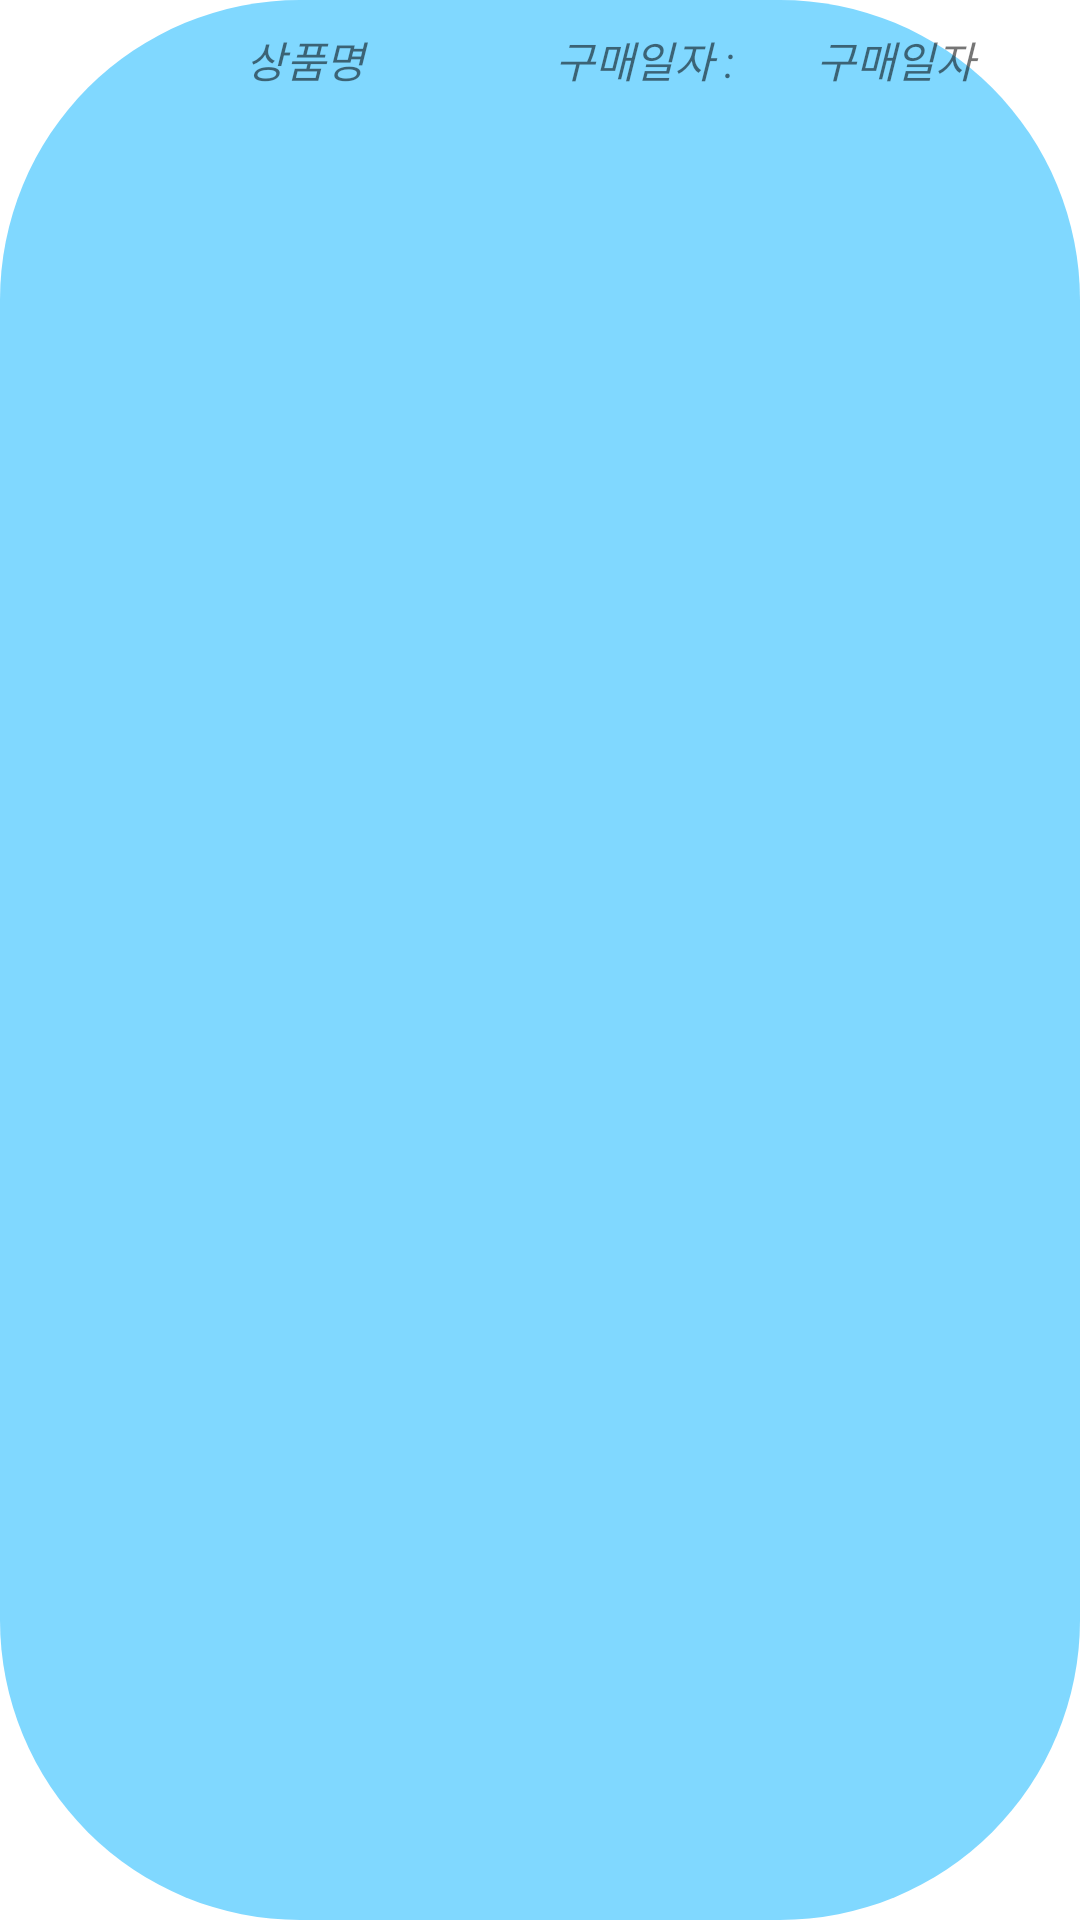

Layout XML and referenced resources for this Android screen:
<!-- AndroidManifest.xml: application theme Theme.Projectmobile -->
<!-- res/layout/item.xml -->
<?xml version="1.0" encoding="utf-8"?>
<LinearLayout xmlns:android="http://schemas.android.com/apk/res/android"
    xmlns:app="http://schemas.android.com/apk/res-auto"
    xmlns:tools="http://schemas.android.com/tools"
    android:id="@+id/itemLayout"
    android:layout_width="match_parent"
    android:layout_height="wrap_content"
    android:layout_marginTop="5dp"
    android:layout_marginBottom="5dp"
    android:orientation="horizontal"
    android:backgroundTint="#80D8FF"
    android:background="@drawable/round">

    <LinearLayout
        android:layout_width="wrap_content"
        android:layout_height="40dp"
        android:layout_weight="3.7"
        android:gravity="center">

        <TextView
            android:gravity="center"
            android:id="@+id/view_prod_name"
            android:layout_width="match_parent"
            android:layout_height="40dp"
            android:layout_marginStart="20dp"
            android:layout_marginTop="5dp"
            android:layout_marginBottom="5dp"
            android:text="상품명"
            android:textSize="7pt"
            android:textStyle="italic" />

    </LinearLayout>

    <LinearLayout
        android:layout_weight="1"
        android:layout_width="wrap_content"
        android:layout_height="40dp"
        android:gravity="center">

        <TextView
            android:gravity="center"
            android:layout_weight="1"
            android:id="@+id/textView123"
            android:layout_width="match_parent"
            android:layout_height="40dp"
            android:layout_marginTop="5dp"
            android:layout_marginEnd="10dp"
            android:layout_marginBottom="5dp"
            android:text="구매일자 :"
            android:textSize="7pt"
            android:textStyle="italic"
            />

        <TextView
            android:gravity="center"
            android:id="@+id/view_prod_purchasedate"
            android:layout_width="match_parent"
            android:layout_height="40dp"
            android:layout_marginTop="5dp"
            android:layout_marginEnd="20dp"
            android:layout_marginBottom="5dp"
            android:layout_weight="0.7"
            android:text="구매일자"
            android:textSize="7pt"
            android:textStyle="italic" />

    </LinearLayout>


</LinearLayout>
<!-- resources referenced by this layout -->
<resources>
  <!-- drawable round (drawable) -->
  <?xml version="1.0" encoding="utf-8"?>
  <selector xmlns:android="http://schemas.android.com/apk/res/android">
      <item> <shape android:shape="rectangle">
          <corners android:radius="100dp"/>
          <solid android:color="#ffffff"/>
      </shape>
      </item>
  
  
  </selector>
  <style name="Theme.Projectmobile" parent="Theme.MaterialComponents.Light">
          
          <item name="colorPrimary">#03A9F4</item>
          <item name="colorPrimaryVariant">#03A9F4</item>
          <item name="colorOnPrimary">@color/white</item>
          
          <item name="colorSecondary">@color/teal_200</item>
          <item name="colorSecondaryVariant">@color/teal_700</item>
          <item name="colorOnSecondary">@color/black</item>
          
          <item name="android:statusBarColor" tools:targetApi="l">?attr/colorPrimaryVariant</item>
          
      </style>
  <color name="white">#FFFFFFFF</color>
  <color name="teal_200">#FF03DAC5</color>
  <color name="teal_700">#FF018786</color>
  <color name="black">#FF000000</color>
</resources>
